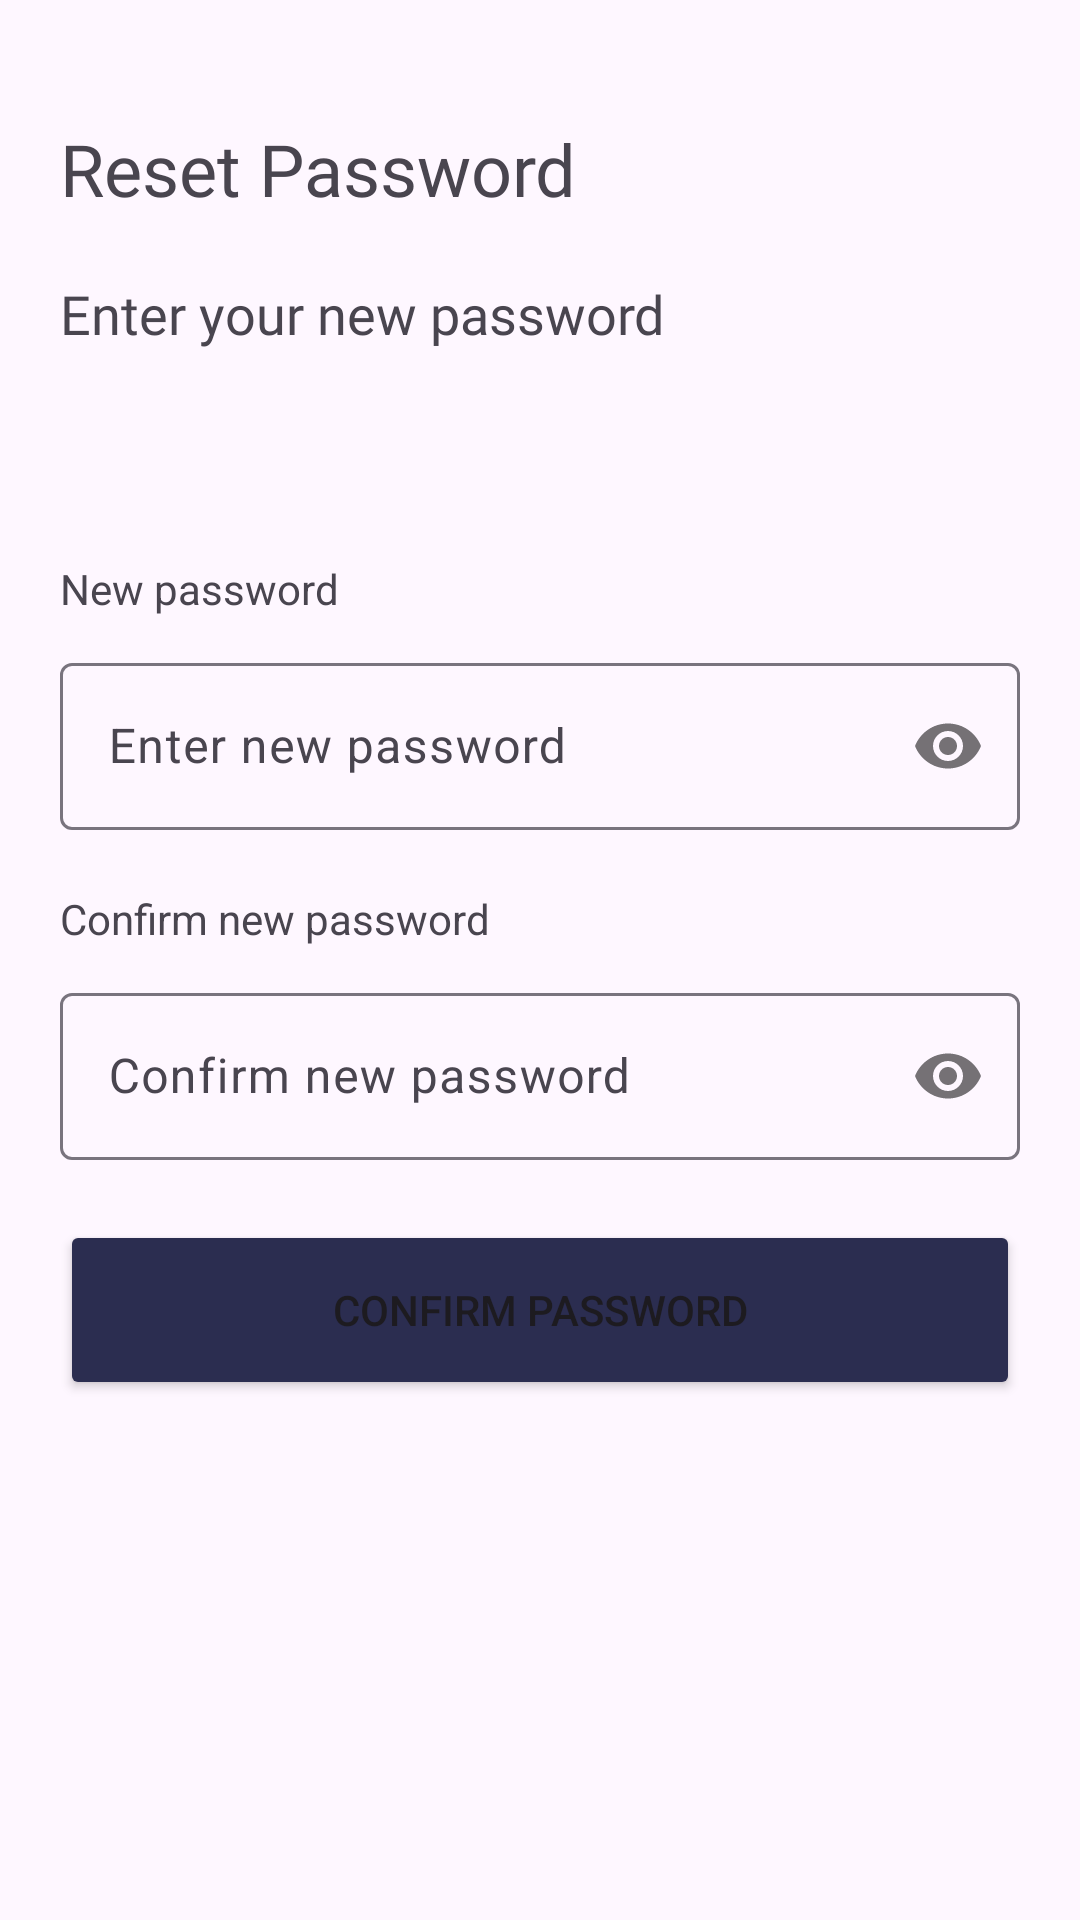

Write the Android layout XML for this screen, with the resource values it uses.
<!-- AndroidManifest.xml: application theme Theme.PatchME -->
<!-- res/layout/activity_reset_password.xml -->
<?xml version="1.0" encoding="utf-8"?>
<RelativeLayout xmlns:android="http://schemas.android.com/apk/res/android"
    xmlns:app="http://schemas.android.com/apk/res-auto"
    xmlns:tools="http://schemas.android.com/tools"
    android:layout_width="match_parent"
    android:layout_height="match_parent"
    tools:context=".ResetPassword">

    <TextView
        android:id="@+id/resetPasswordTitle"
        android:layout_width="wrap_content"
        android:layout_height="wrap_content"
        android:text="Reset Password"
        android:layout_marginStart="20dp"
        android:layout_marginTop="40dp"
        android:textSize="24sp"
        android:fontFamily="@font/poppins_semibold"
        />

    <TextView
        android:id="@+id/resetPasswordDescription"
        android:layout_width="wrap_content"
        android:layout_height="wrap_content"
        android:text="Enter your new password"
        android:layout_marginStart="20dp"
        android:layout_below="@id/resetPasswordTitle"
        android:textSize="18sp"
        android:fontFamily="@font/poppins_medium"
        android:layout_marginTop="20dp"
        />

    <TextView
        android:id="@+id/newPasswordTextView"
        android:layout_width="wrap_content"
        android:layout_height="wrap_content"
        android:text="New password"
        android:layout_marginStart="20dp"
        android:layout_below="@id/resetPasswordDescription"
        android:layout_marginTop="70dp"
        />

    <com.google.android.material.textfield.TextInputLayout
        android:id="@+id/newPasswordEditText"
        android:layout_width="match_parent"
        android:layout_height="wrap_content"
        android:layout_marginStart="20dp"
        android:layout_marginEnd="20dp"
        android:hint="Enter new password"
        android:layout_below="@id/newPasswordTextView"
        android:layout_marginTop="10dp"
        style="@style/ThemeOverlay.Material3.TextInputEditText.OutlinedBox"
        app:passwordToggleEnabled="true"
        >

        <com.google.android.material.textfield.TextInputEditText
            android:layout_width="match_parent"
            android:layout_height="wrap_content"
            android:inputType="textPassword"
            />

    </com.google.android.material.textfield.TextInputLayout>

    <TextView
        android:id="@+id/confirmNewPasswordTextView"
        android:layout_width="wrap_content"
        android:layout_height="wrap_content"
        android:text="Confirm new password"
        android:layout_below="@id/newPasswordEditText"
        android:layout_marginStart="20dp"
        android:layout_marginTop="20dp"
        />

    <com.google.android.material.textfield.TextInputLayout
        android:id="@+id/confirmNewPasswordEditText"
        android:layout_width="match_parent"
        android:layout_height="wrap_content"
        android:layout_marginStart="20dp"
        android:layout_marginEnd="20dp"
        android:hint="Confirm new password"
        style="@style/ThemeOverlay.Material3.TextInputEditText.OutlinedBox"
        android:layout_below="@id/confirmNewPasswordTextView"
        android:layout_marginTop="10dp"
        app:passwordToggleEnabled="true"
        app:passwordToggleContentDescription="Hide | Show"
        >

        <com.google.android.material.textfield.TextInputEditText
            android:layout_width="match_parent"
            android:layout_height="wrap_content"
            android:inputType="textPassword"
            />

    </com.google.android.material.textfield.TextInputLayout>

    <Button
        android:id="@+id/confirmPasswordButton"
        android:layout_width="match_parent"
        android:layout_height="60dp"
        android:text="Confirm Password"
        android:layout_marginStart="20dp"
        android:layout_marginEnd="20dp"
        android:layout_below="@id/confirmNewPasswordEditText"
        android:layout_marginTop="20dp"
        android:backgroundTint="#2b2d50"
        />

</RelativeLayout>
<!-- resources referenced by this layout -->
<resources>
  <style name="Theme.PatchME" parent="Base.Theme.PatchME" />
  <style name="Base.Theme.PatchME" parent="Theme.Material3.Light.NoActionBar">
          
          
      </style>
</resources>
